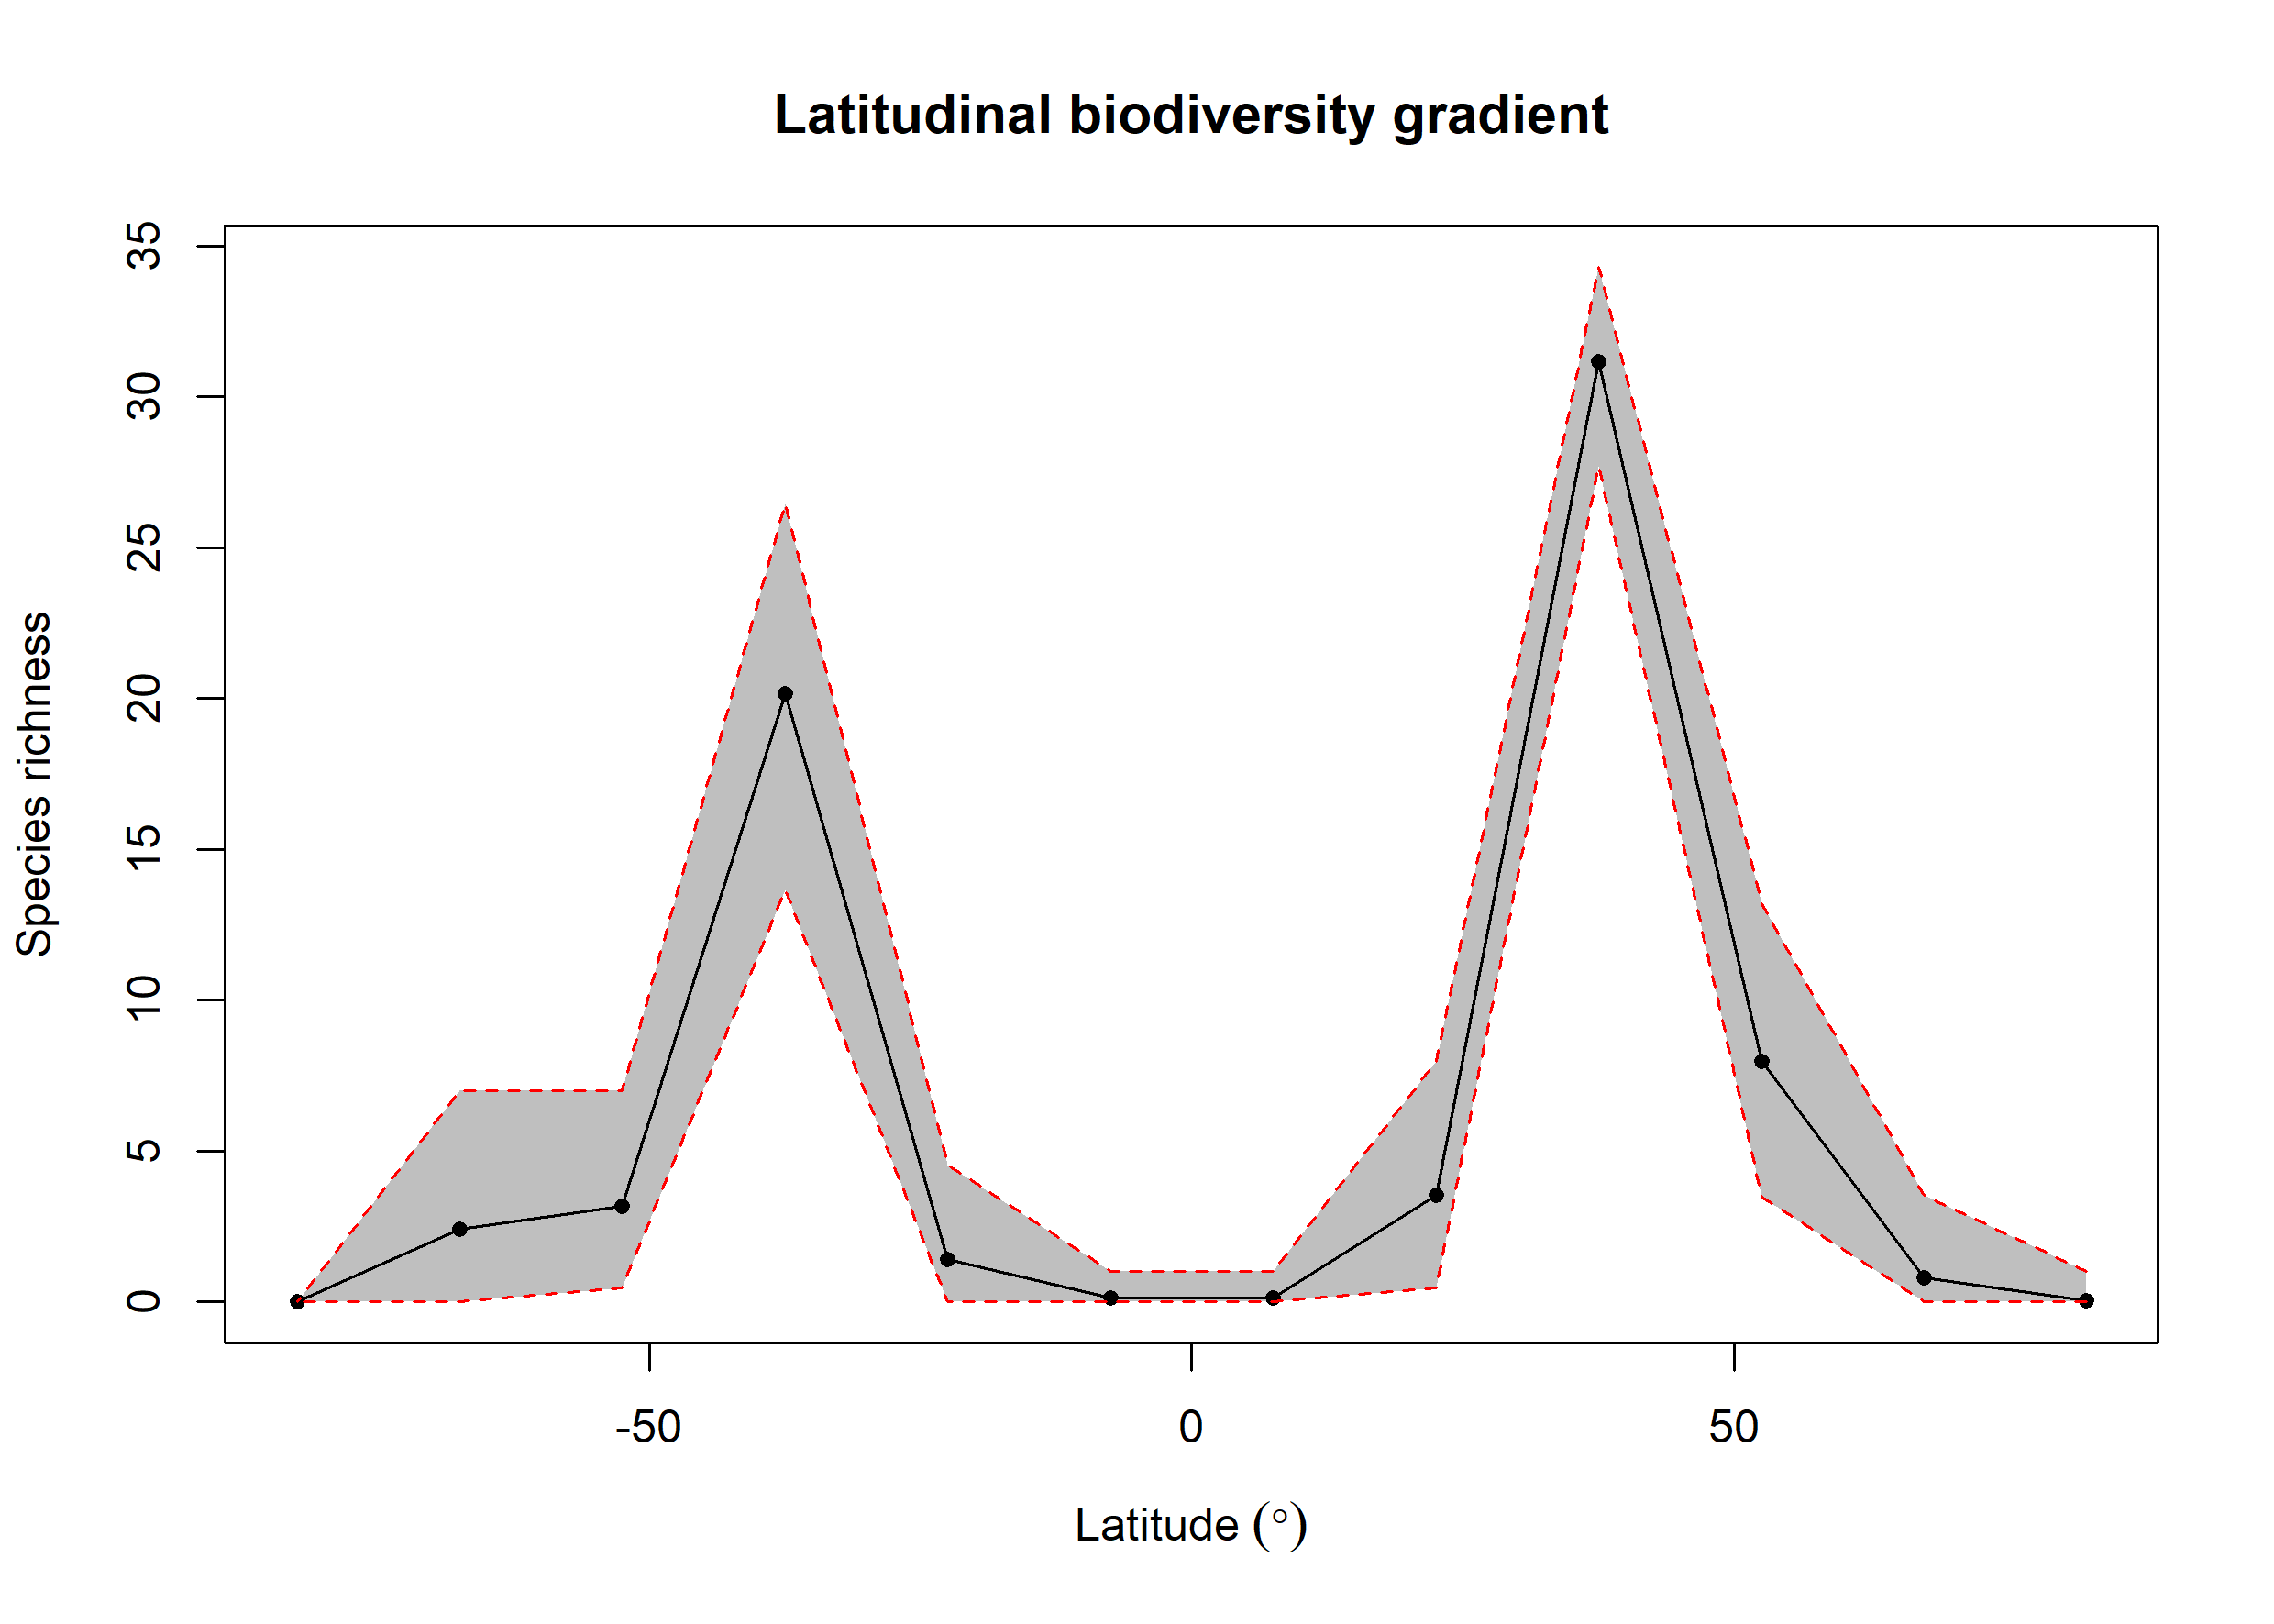

Data behind this chart, as committed beside it:
bin, max, min, mid, hemisphere, mean_richness, CI.Lower, CI.Upper
1, 90, 75, 82.5, N, 0.04, 0, 1
2, 75, 60, 67.5, N, 0.81, 0, 3.525
3, 60, 45, 52.5, N, 7.962, 3.475, 13.19
4, 45, 30, 37.5, N, 31.16, 27.69, 34.31
5, 30, 15, 22.5, N, 3.548, 0.475, 7.982
6, 15, 0, 7.5, N, 0.14, 0, 1
7, 0, -15, -7.5, S, 0.14, 0, 1
8, -15, -30, -22.5, S, 1.41, 0, 4.525
9, -30, -45, -37.5, S, 20.16, 13.67, 26.45
10, -45, -60, -52.5, S, 3.17, 0.475, 6.997
11, -60, -75, -67.5, S, 2.4, 0, 6.988
12, -75, -90, -82.5, S, NA, NA, NA
